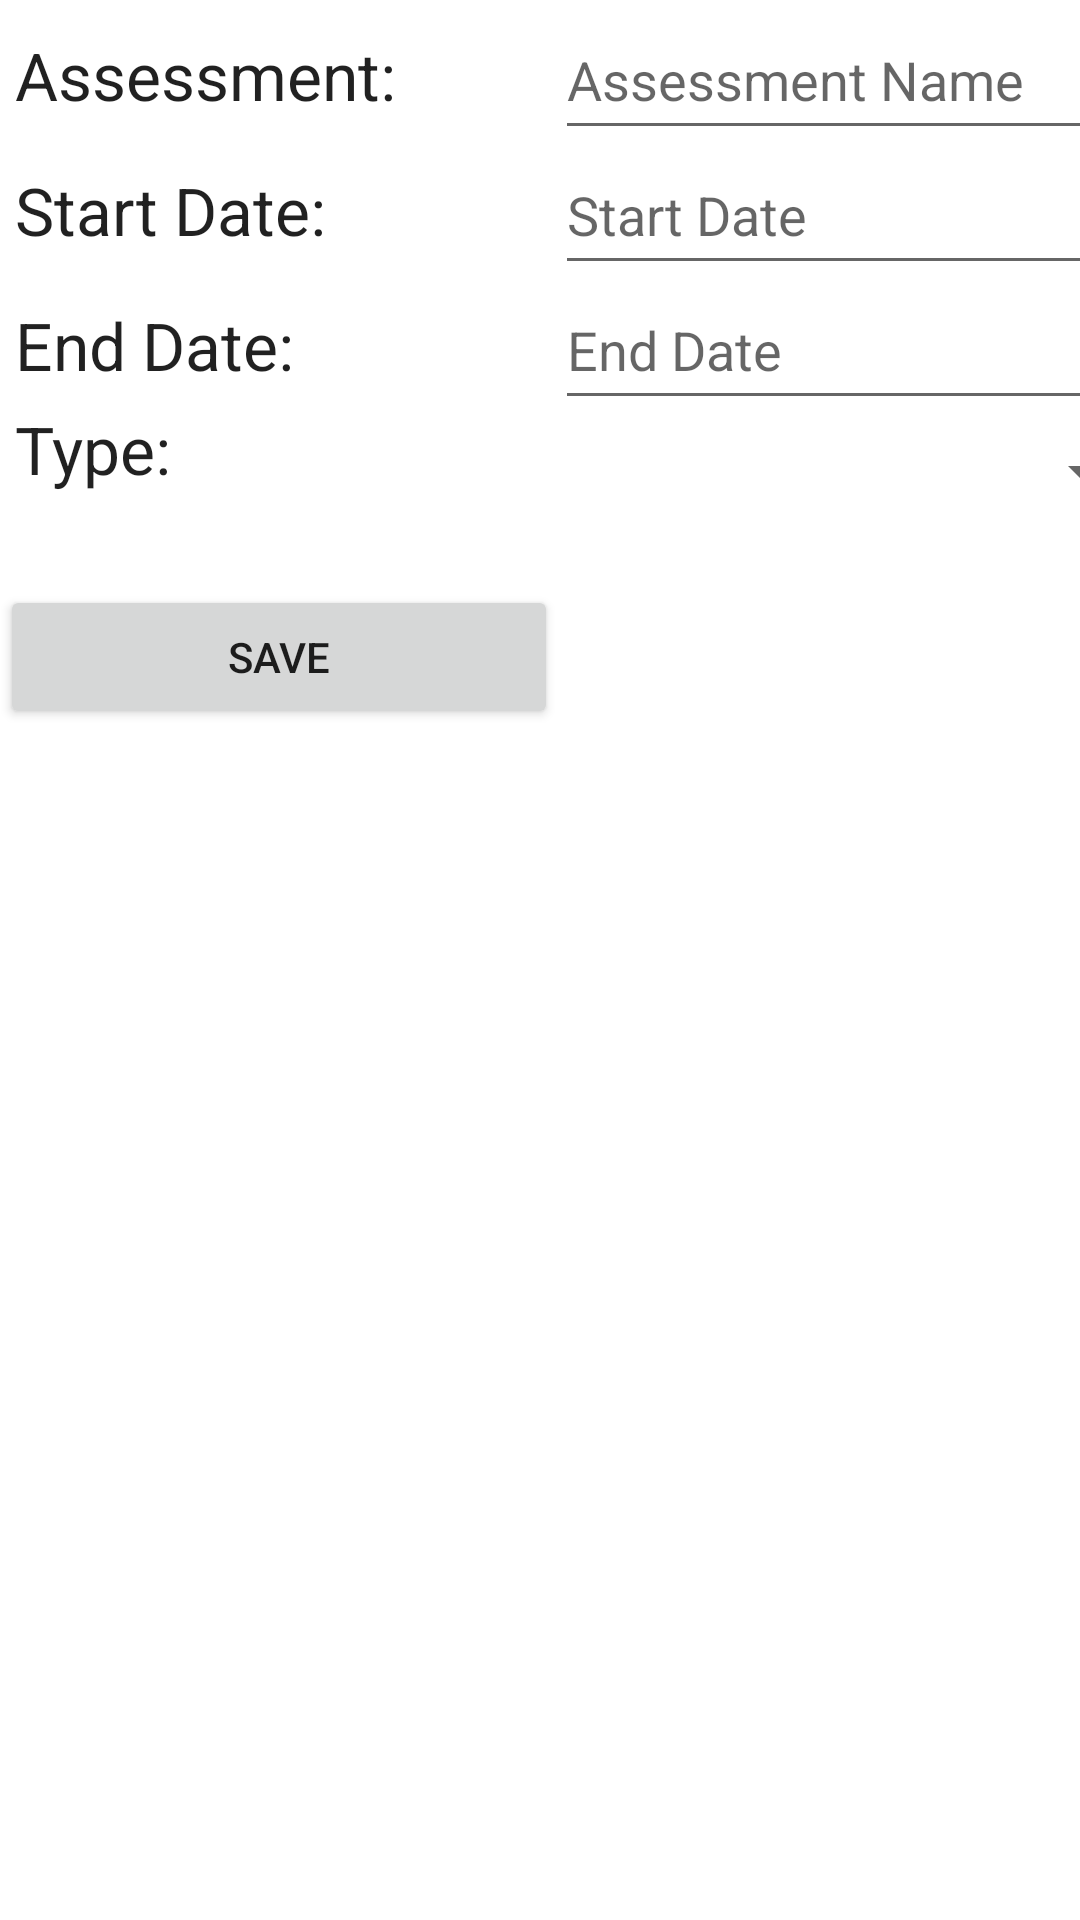

This screen was rendered from an Android layout file. Write that file and the resources it references.
<!-- AndroidManifest.xml: application theme Theme.RichardBrownC196 -->
<!-- res/layout/activity_assessment_details.xml -->
<?xml version="1.0" encoding="utf-8"?>
<androidx.constraintlayout.widget.ConstraintLayout xmlns:android="http://schemas.android.com/apk/res/android"
    xmlns:tools="http://schemas.android.com/tools"
    android:layout_width="match_parent"
    android:layout_height="match_parent"
    tools:context=".Activities.AssessmentDetailsActivity">

    <ScrollView
        android:layout_width="409dp"
        android:layout_height="729dp"
        tools:ignore="MissingConstraints"
        tools:layout_editor_absoluteX="1dp"
        tools:layout_editor_absoluteY="1dp">

        <LinearLayout
            android:layout_width="match_parent"
            android:layout_height="wrap_content"
            android:orientation="vertical">

            <LinearLayout
                android:layout_width="match_parent"
                android:layout_height="45dp"
                android:orientation="horizontal">

                <TextView
                    android:layout_width="180dp"
                    android:layout_height="wrap_content"
                    android:layout_marginStart="5dp"
                    android:text="Assessment:"
                    android:textAlignment="textStart"
                    android:textAppearance="@style/TextAppearance.AppCompat.Large" />

                <EditText
                    android:id="@+id/assessmentName"
                    android:layout_width="200dp"
                    android:layout_height="50dp"
                    android:hint="Assessment Name"
                    android:autofillHints="Assessment Title" />
            </LinearLayout>

            <LinearLayout
                android:layout_width="match_parent"
                android:layout_height="45dp"
                android:orientation="horizontal">

                <TextView
                    android:layout_width="180dp"
                    android:layout_height="wrap_content"
                    android:layout_marginStart="5dp"
                    android:text="Start Date:"
                    android:textAlignment="textStart"
                    android:textAppearance="@style/TextAppearance.AppCompat.Large" />

                <EditText
                    android:id="@+id/assessmentStartDate"
                    android:layout_width="200dp"
                    android:layout_height="50dp"
                    android:hint="Start Date"
                    android:autofillHints="Start Date" />
            </LinearLayout>

            <LinearLayout
                android:layout_width="match_parent"
                android:layout_height="45dp"
                android:orientation="horizontal">

                <TextView
                    android:layout_width="180dp"
                    android:layout_height="wrap_content"
                    android:layout_marginStart="5dp"
                    android:text="End Date:"
                    android:textAlignment="textStart"
                    android:textAppearance="@style/TextAppearance.AppCompat.Large" />

                <EditText
                    android:id="@+id/assessmentEndDate"
                    android:layout_width="200dp"
                    android:layout_height="50dp"
                    android:hint="End Date"
                    android:autofillHints="End Date" />
            </LinearLayout>

            <LinearLayout
                android:layout_width="match_parent"
                android:layout_height="60dp"
                android:orientation="horizontal">

                <TextView
                    android:layout_width="180dp"
                    android:layout_height="45dp"
                    android:layout_marginStart="5dp"
                    android:text="Type:"
                    android:textAlignment="textStart"
                    android:textAppearance="@style/TextAppearance.AppCompat.Large" />

                <Spinner
                    android:id="@+id/assessmentType"
                    android:layout_width="200dp"
                    android:layout_height="45dp" />
            </LinearLayout>

            <LinearLayout
                android:layout_width="match_parent"
                android:layout_height="60dp"
                android:orientation="horizontal">

                <Button
                    android:layout_width="186dp"
                    android:layout_height="wrap_content"
                    android:insetLeft="5dp"
                    android:insetRight="15dp"
                    android:onClick="saveAssessmentDetails"
                    android:text="@string/save"
                    android:textAlignment="center" />
            </LinearLayout>
        </LinearLayout>
    </ScrollView>

</androidx.constraintlayout.widget.ConstraintLayout>
<!-- resources referenced by this layout -->
<resources>
  <string name="save">Save</string>
  <style name="Theme.RichardBrownC196" parent="Theme.MaterialComponents.DayNight.DarkActionBar">
          
          <item name="colorPrimary">@color/purple_500</item>
          <item name="colorPrimaryVariant">@color/purple_700</item>
          <item name="colorOnPrimary">@color/white</item>
          
          <item name="colorSecondary">@color/teal_200</item>
          <item name="colorSecondaryVariant">@color/teal_700</item>
          <item name="colorOnSecondary">@color/black</item>
          
          <item name="android:statusBarColor" tools:targetApi="l">?attr/colorPrimaryVariant</item>
          
      </style>
  <!-- not gathered from this repository: default colours our renderer supplied (Android Studio template values) -->
  <color name="purple_500">#FF6200EE</color>
  <color name="purple_700">#FF3700B3</color>
  <color name="teal_200">#FF03DAC5</color>
  <color name="teal_700">#FF018786</color>
  <color name="black">#FF000000</color>
  <color name="white">#FFFFFFFF</color>
</resources>
